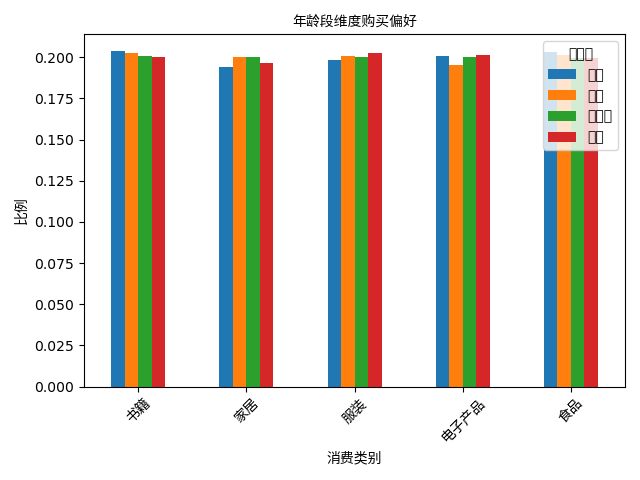

Source data for this figure (header and first rows):
age_group, 书籍, 家居, 服装, 电子产品, 食品
青年, 0.2038, 0.194, 0.1983, 0.2011, 0.2029
中年, 0.2024, 0.2, 0.2009, 0.1954, 0.2013
中老年, 0.2008, 0.2, 0.1999, 0.1999, 0.1993
老年, 0.2002, 0.1965, 0.2026, 0.2012, 0.1996
